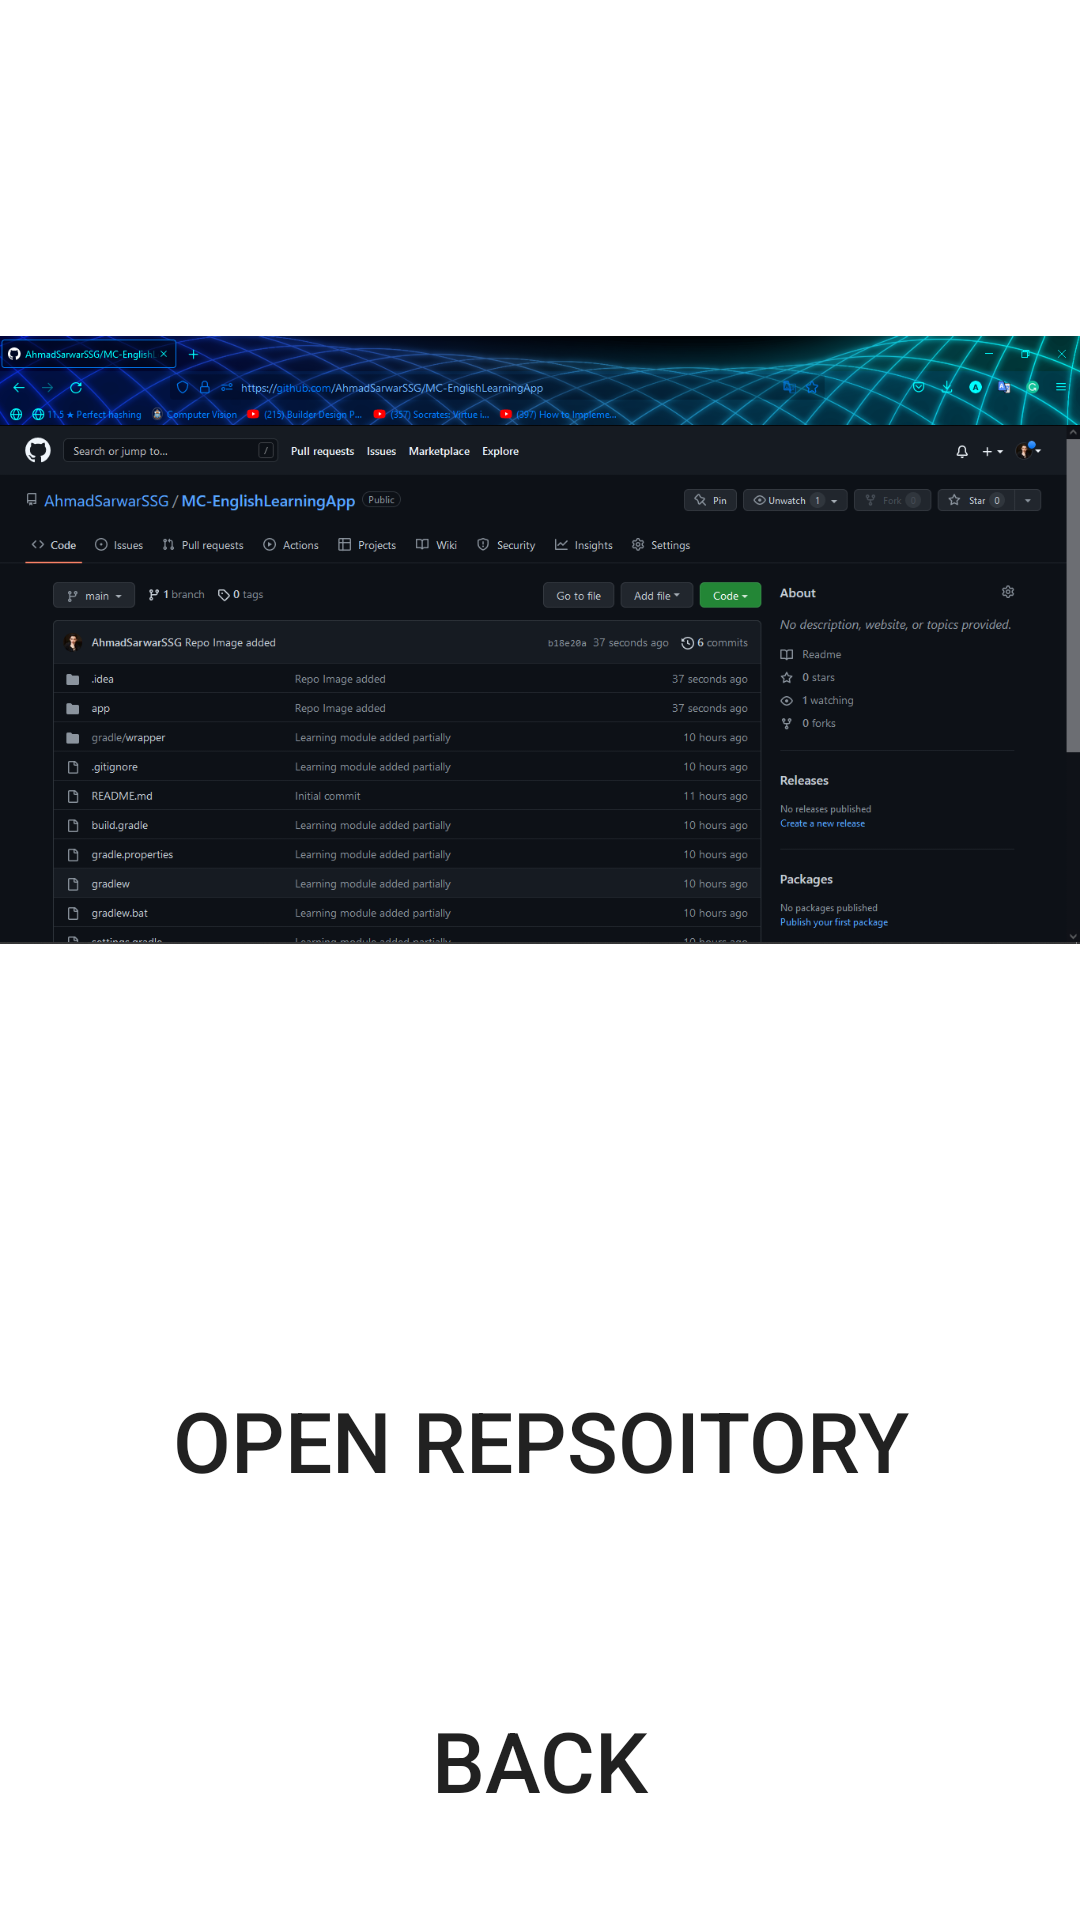

Android layout source for this screen:
<!-- AndroidManifest.xml: application theme Theme.ChildLearningApplication -->
<!-- res/layout/activity_repository.xml -->
<?xml version="1.0" encoding="utf-8"?>
<androidx.constraintlayout.widget.ConstraintLayout xmlns:android="http://schemas.android.com/apk/res/android"
    xmlns:app="http://schemas.android.com/apk/res-auto"
    xmlns:tools="http://schemas.android.com/tools"
    android:layout_width="match_parent"
    android:layout_height="match_parent"
    tools:context=".Repository">

    <LinearLayout
        android:layout_width="match_parent"
        android:layout_height="match_parent"
        android:orientation="vertical">

        <LinearLayout
            android:layout_width="match_parent"
            android:layout_height="match_parent"
            android:layout_weight="0.5"
            android:orientation="vertical">

            <ImageView
                android:id="@+id/imageView"
                android:layout_width="match_parent"
                android:layout_height="wrap_content"
                app:srcCompat="@drawable/repo" />
        </LinearLayout>

        <LinearLayout
            android:layout_width="match_parent"
            android:layout_height="match_parent"
            android:layout_weight="1"
            android:orientation="vertical" >

            <Button
                android:id="@+id/button28"
                android:layout_width="match_parent"
                android:layout_height="match_parent"
                android:layout_margin="20dp"
                android:layout_weight="1"
                android:background="@drawable/custombutton"
                android:text="Open Repsoitory"
                android:textSize="28sp" />

            <Button
                android:id="@+id/button29"
                android:layout_width="match_parent"
                android:layout_height="match_parent"
                android:layout_margin="20dp"
                android:layout_weight="1"
                android:background="@drawable/custombutton"
                android:text="Back"
                android:textSize="28sp" />
        </LinearLayout>
    </LinearLayout>
</androidx.constraintlayout.widget.ConstraintLayout>
<!-- resources referenced by this layout -->
<resources>
  <!-- drawable repo: png bitmap (drawable, 284190 bytes) -->
  <style name="Theme.ChildLearningApplication" parent="Theme.MaterialComponents.DayNight.NoActionBar">
          
          <item name="colorPrimary">#FF9320</item>
          <item name="colorPrimaryVariant">#FA4B15</item>
          <item name="colorOnPrimary">@color/white</item>
          
          <item name="colorSecondary">#FBAD39</item>
          <item name="colorSecondaryVariant">#FFA725</item>
          <item name="colorOnSecondary">@color/black</item>
          
          <item name="android:statusBarColor" tools:targetApi="l">?attr/colorPrimaryVariant</item>
          
      </style>
  <color name="white">#FFFFFFFF</color>
  <color name="black">#FF000000</color>
</resources>
